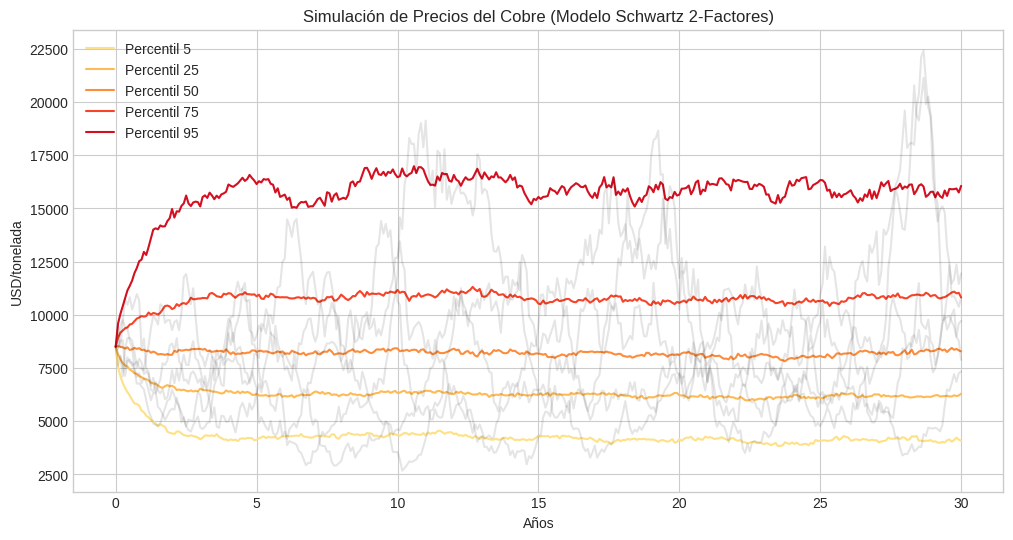
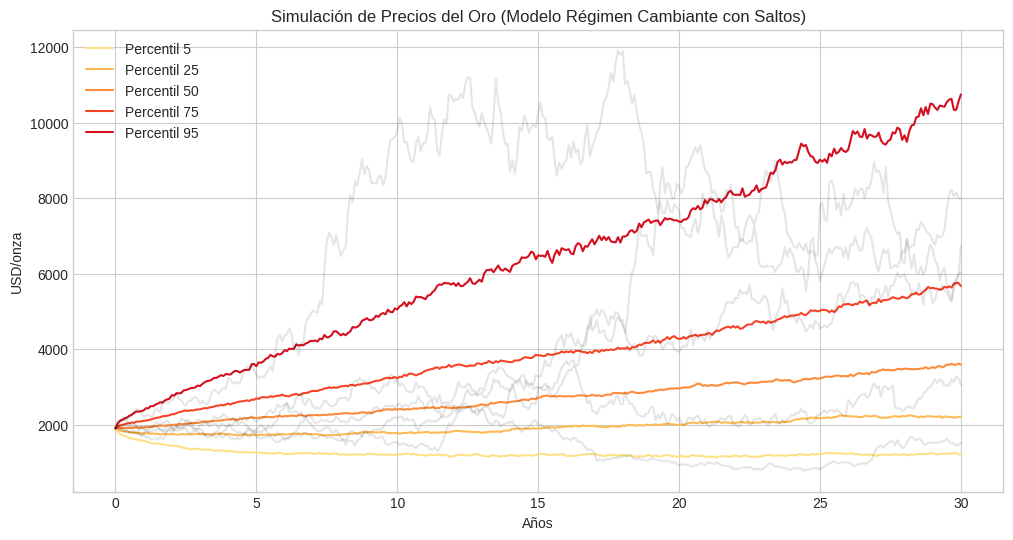
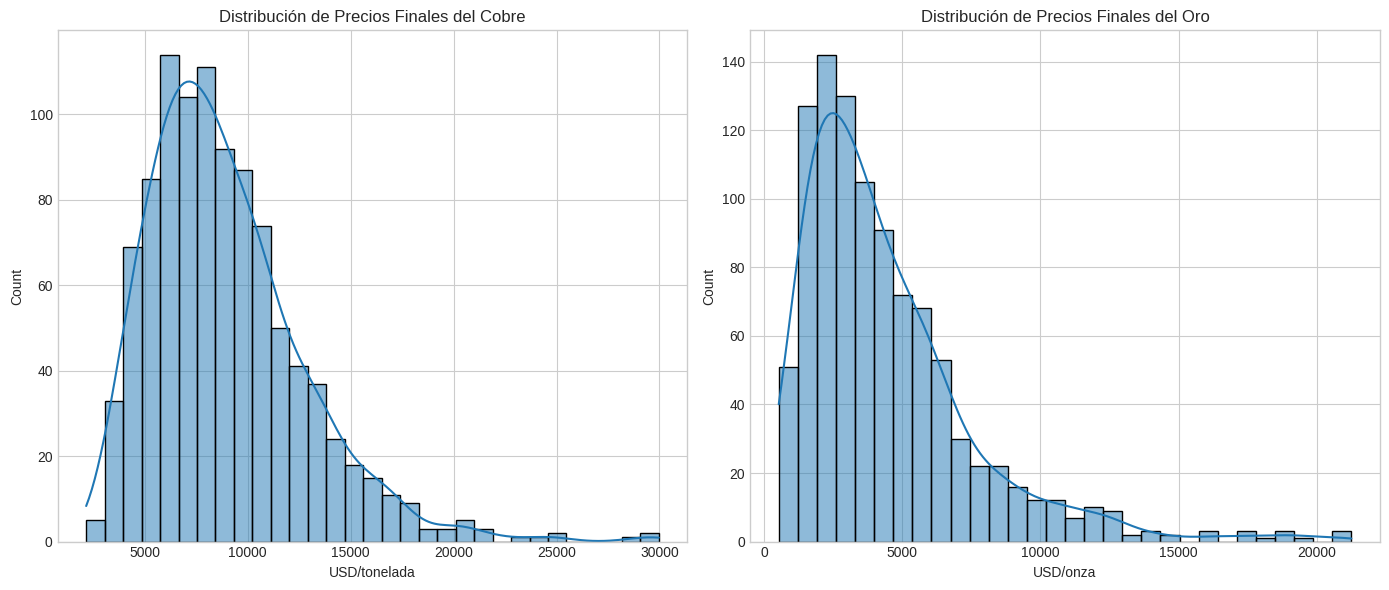

Python code for these plots, in order:
"""
Simulación de precios de cobre y oro siguiendo metodologías benchmark de la literatura académica.

Para el cobre: Modelo de Schwartz (1997) de dos factores
Para el oro: Modelo de régimen cambiante con saltos basado en Hamilton (1989) y Bates (1996)

Referencias principales:
- Schwartz, E. S. (1997). "The Stochastic Behavior of Commodity Prices: Implications for Valuation and Hedging."
  Journal of Finance, 52(3), 923-973.
- Casassus, J., & Collin-Dufresne, P. (2005). "Stochastic Convenience Yield Implied from Commodity Futures and Interest Rates."
  Journal of Finance, 60(5), 2283-2331.
- Hamilton, J. D. (1989). "A New Approach to the Economic Analysis of Nonstationary Time Series and the Business Cycle."
  Econometrica, 57(2), 357-384.
- Choi, K., & Hammoudeh, S. (2010). "Volatility Behavior of Oil, Industrial Commodity and Stock Markets in a Regime-Switching Environment."
  Energy Policy, 38(8), 4388-4399.
"""

import numpy as np
import matplotlib.pyplot as plt
from scipy.stats import norm
import pandas as pd
from matplotlib.dates import YearLocator, DateFormatter
import seaborn as sns

# Configuración de visualización
plt.style.use('seaborn-v0_8-whitegrid')
np.random.seed(42)  # Para reproducibilidad

def plot_simulations(time, simulations, title, y_label, percentiles=[5, 25, 50, 75, 95]):
    """Visualiza las simulaciones con intervalos de percentiles"""
    plt.figure(figsize=(12, 6))

    # Calcular percentiles a lo largo de todas las simulaciones
    perc_values = np.percentile(simulations, percentiles, axis=0)

    # Graficar líneas de percentiles
    colors = plt.cm.YlOrRd(np.linspace(0.2, 0.8, len(percentiles)))

    for i, p in enumerate(percentiles):
        plt.plot(time, perc_values[i], color=colors[i], label=f'Percentil {p}')

    # Graficar algunas trayectorias individuales para visualización
    num_paths_to_plot = 5
    for i in range(num_paths_to_plot):
        path_idx = np.random.randint(0, simulations.shape[0])
        plt.plot(time, simulations[path_idx], 'k-', alpha=0.1)

    plt.title(title)
    plt.xlabel('Años')
    plt.ylabel(y_label)
    plt.legend()
    plt.grid(True)
    return plt


# ======= Modelo para Cobre: Schwartz (1997) dos factores =======

def simulate_copper_schwartz_two_factor(S0, delta0, T, steps, num_paths,
                                       kappa_S=0.369,    # Velocidad de reversión precio (Cortazar & Schwartz, 2003)
                                       mu_S=9000,        # Nivel de equilibrio precio (ajustar a nivel actual)
                                       sigma_S=0.26,     # Volatilidad precio (Cortazar et al., 2015)
                                       kappa_delta=1.84, # Velocidad de reversión convenience yield
                                       mu_delta=0.03,    # Nivel de equilibrio convenience yield
                                       sigma_delta=0.30, # Volatilidad convenience yield
                                       rho=-0.4,         # Correlación (Gibson & Schwartz, 1990)
                                       r=0.03):          # Tasa libre de riesgo
    """
    Implementa el modelo de dos factores de Schwartz (1997) para el cobre:
    - Factor 1: Precio spot con reversión a la media
    - Factor 2: Convenience yield estocástico

    Parámetros basados en Cortazar & Schwartz (2003) y Cortazar et al. (2015)
    """
    dt = T/steps
    time = np.linspace(0, T, steps+1)

    # Inicializar arrays para almacenar resultados
    S = np.zeros((num_paths, steps+1))
    delta = np.zeros((num_paths, steps+1))

    # Valores iniciales
    S[:, 0] = S0
    delta[:, 0] = delta0

    # Simulación de trayectorias
    for t in range(steps):
        # Generar movimientos brownianos correlacionados
        Z1 = np.random.normal(0, 1, num_paths)
        Z2 = rho*Z1 + np.sqrt(1-rho**2)*np.random.normal(0, 1, num_paths)

        # Actualizar convenience yield (ecuación de Schwartz)
        delta[:, t+1] = delta[:, t] + kappa_delta*(mu_delta - delta[:, t])*dt + \
                       sigma_delta*np.sqrt(dt)*Z2

        # Actualizar precio spot (ecuación de Schwartz con convenience yield)
        dS = (r - delta[:, t] + kappa_S*(np.log(mu_S) - np.log(S[:, t])))*S[:, t]*dt + \
             sigma_S*S[:, t]*np.sqrt(dt)*Z1
        S[:, t+1] = S[:, t] + dS

    return time, S, delta


# ======= Modelo para Oro: Régimen Cambiante con Saltos (CORREGIDO) =======

def simulate_gold_regime_switching_jumps(S0, T, steps, num_paths,
                                         mu_regime1=0.02,    # Tendencia en régimen normal
                                         mu_regime2=0.06,    # Tendencia en régimen de alta demanda (ajustado)
                                         sigma_regime1=0.12, # Volatilidad en régimen normal (reducida)
                                         sigma_regime2=0.20, # Volatilidad en régimen de alta volatilidad (reducida)
                                         p11=0.975,          # Probabilidad de permanecer en régimen 1
                                         p22=0.95,           # Probabilidad de permanecer en régimen 2
                                         lambda_jump=0.75,   # Intensidad de saltos anual (reducida)
                                         mu_jump=0.01,       # Tamaño medio del salto (reducido)
                                         sigma_jump=0.015,   # Volatilidad del tamaño del salto (reducida)
                                         kappa=0.02):        # Componente de reversión a la media (reducido)
    """
    Implementa un modelo de régimen cambiante con saltos para el oro, basado en:
    - Hamilton (1989) para el componente de cambio de régimen
    - Bates (1996) para el componente de saltos
    - Con una débil reversión a la media siguiendo a Schwartz (1997)

    Esta versión usa el log del precio para evitar valores negativos
    """
    dt = T/steps
    time = np.linspace(0, T, steps+1)

    # Inicializar arrays - trabajaremos con log-precios para mayor estabilidad
    log_S = np.zeros((num_paths, steps+1))
    regime = np.zeros((num_paths, steps+1), dtype=int)

    # Valores iniciales
    log_S[:, 0] = np.log(S0)
    # Iniciar en régimen 1 (normal)
    regime[:, 0] = 0

    # Matriz de transición de régimen
    P = np.array([[p11, 1-p11], [1-p22, p22]])

    # Parámetros por régimen
    mu = np.array([mu_regime1, mu_regime2])
    sigma = np.array([sigma_regime1, sigma_regime2])

    # Nivel de equilibrio a largo plazo en log-escala
    log_mu_equilibrium = np.log(S0)

    # Simulación de trayectorias
    for t in range(steps):
        # Determinar régimen para el siguiente paso
        for i in range(num_paths):
            # Transición de régimen según cadena de Markov
            regime[i, t+1] = np.random.choice([0, 1], p=[P[regime[i, t], 0], P[regime[i, t], 1]])

        # Generar proceso de difusión
        dW = np.random.normal(0, np.sqrt(dt), num_paths)

        # Componente de salto (distribución de Poisson para número de saltos)
        jump_counts = np.random.poisson(lambda_jump*dt, num_paths)
        jumps = np.zeros(num_paths)

        # Calcular tamaño de los saltos (en log-escala)
        for i in range(num_paths):
            if jump_counts[i] > 0:
                jump_sizes = np.random.normal(mu_jump, sigma_jump, jump_counts[i])
                jumps[i] = np.sum(jump_sizes)

        # Actualizar log-precios con régimen, reversión débil y saltos
        for i in range(num_paths):
            curr_regime = regime[i, t+1]

            # Drift ajustado para log-precios (Ito correction)
            drift = (mu[curr_regime] - 0.5 * sigma[curr_regime]**2) * dt

            # Componente de volatilidad
            vol_term = sigma[curr_regime] * dW[i]

            # Reversión a la media en log-escala
            mean_reversion = kappa * (log_mu_equilibrium - log_S[i, t]) * dt

            # Actualización de log-precio
            log_S[i, t+1] = log_S[i, t] + drift + mean_reversion + vol_term + jumps[i]

    # Convertir de log-precios a precios
    S = np.exp(log_S)

    return time, S, regime


# ======= Función Principal para Simulación =======

def simulate_copper_and_gold_prices(T_years=30, time_steps_per_year=12, num_simulations=1000):
    """
    Simula precios de cobre y oro para un horizonte de T años.

    Parameters:
    -----------
    T_years : int
        Horizonte de simulación en años
    time_steps_per_year : int
        Pasos de tiempo por año (granularidad de la simulación)
    num_simulations : int
        Número de trayectorias a simular

    Returns:
    --------
    dict con resultados de simulación
    """
    # Parámetros de simulación
    steps = T_years * time_steps_per_year

    # Precios iniciales (ajustar a niveles actuales)
    copper_price_initial = 8500  # USD/tonelada
    gold_price_initial = 1900    # USD/onza

    # Simular cobre (modelo Schwartz dos factores)
    time_copper, copper_prices, convenience_yield = simulate_copper_schwartz_two_factor(
        S0=copper_price_initial,
        delta0=0.03,  # Convenience yield inicial
        T=T_years,
        steps=steps,
        num_paths=num_simulations
    )

    # Simular oro (modelo régimen cambiante con saltos)
    time_gold, gold_prices, regimes = simulate_gold_regime_switching_jumps(
        S0=gold_price_initial,
        T=T_years,
        steps=steps,
        num_paths=num_simulations
    )

    return {
        'time': time_copper,  # Mismo vector de tiempo para ambos
        'copper': copper_prices,
        'gold': gold_prices,
        'convenience_yield': convenience_yield,
        'regimes': regimes
    }


# ======= Análisis y Visualización =======

def analyze_price_simulations(simulation_results, percentiles=[5, 25, 50, 75, 95]):
    """
    Analiza y visualiza los resultados de la simulación.
    """
    time = simulation_results['time']
    copper_prices = simulation_results['copper']
    gold_prices = simulation_results['gold']

    # 1. Visualizar trayectorias de precios
    plt_copper = plot_simulations(time, copper_prices,
                                'Simulación de Precios del Cobre (Modelo Schwartz 2-Factores)',
                                'USD/tonelada', percentiles)
    plt_copper.savefig('copper_price_simulation.png', dpi=300, bbox_inches='tight')

    plt_gold = plot_simulations(time, gold_prices,
                              'Simulación de Precios del Oro (Modelo Régimen Cambiante con Saltos)',
                              'USD/onza', percentiles)
    plt_gold.savefig('gold_price_simulation.png', dpi=300, bbox_inches='tight')

    # 2. Calcular estadísticas de precios finales
    final_copper = copper_prices[:, -1]
    final_gold = gold_prices[:, -1]

    stats = {
        'Cobre': {
            'Media': np.mean(final_copper),
            'Mediana': np.median(final_copper),
            'Desv. Estándar': np.std(final_copper),
            'Min': np.min(final_copper),
            'Max': np.max(final_copper),
            'Percentiles': {p: np.percentile(final_copper, p) for p in percentiles}
        },
        'Oro': {
            'Media': np.mean(final_gold),
            'Mediana': np.median(final_gold),
            'Desv. Estándar': np.std(final_gold),
            'Min': np.min(final_gold),
            'Max': np.max(final_gold),
            'Percentiles': {p: np.percentile(final_gold, p) for p in percentiles}
        }
    }

    # 3. Calcular correlación entre precios finales
    correlation = np.corrcoef(final_copper, final_gold)[0, 1]
    stats['Correlación'] = correlation

    # 4. Visualizar distribución de precios finales
    plt.figure(figsize=(14, 6))

    plt.subplot(1, 2, 1)
    sns.histplot(final_copper, kde=True)
    plt.title('Distribución de Precios Finales del Cobre')
    plt.xlabel('USD/tonelada')

    plt.subplot(1, 2, 2)
    sns.histplot(final_gold, kde=True)
    plt.title('Distribución de Precios Finales del Oro')
    plt.xlabel('USD/onza')

    plt.tight_layout()
    plt.savefig('price_distributions.png', dpi=300, bbox_inches='tight')

    # 5. Calcular tasas de crecimiento anual compuestas
    years = int(time[-1])
    cagr_copper = ((final_copper / copper_prices[:, 0]) ** (1/years) - 1) * 100
    cagr_gold = ((final_gold / gold_prices[:, 0]) ** (1/years) - 1) * 100

    stats['Cobre']['CAGR Media (%)'] = np.mean(cagr_copper)
    stats['Cobre']['CAGR Mediana (%)'] = np.median(cagr_copper)
    stats['Oro']['CAGR Media (%)'] = np.mean(cagr_gold)
    stats['Oro']['CAGR Mediana (%)'] = np.median(cagr_gold)

    return stats


# ======= Ejecución Principal =======

if __name__ == "__main__":
    # Configuración de simulación
    T = 30  # Horizonte de 30 años
    steps_per_year = 12  # Mensual
    n_simulations = 1000  # Número de trayectorias

    # Ejecutar simulación
    print(f"Simulando precios de cobre y oro para {T} años con {n_simulations} trayectorias...")
    simulation_results = simulate_copper_and_gold_prices(
        T_years=T,
        time_steps_per_year=steps_per_year,
        num_simulations=n_simulations
    )

    # Analizar resultados
    print("Analizando resultados...")
    stats = analyze_price_simulations(simulation_results)

    # Mostrar estadísticas
    print("\nEstadísticas de precios finales (año 30):")
    for commodity, values in stats.items():
        if commodity != 'Correlación':
            print(f"\n{commodity}:")
            for stat, value in values.items():
                if stat != 'Percentiles':
                    print(f"  {stat}: {value:.2f}")
                else:
                    print("  Percentiles:")
                    for p, v in value.items():
                        print(f"    {p}%: {v:.2f}")
        else:
            print(f"\nCorrelación entre precios finales: {values:.4f}")

    print("\nSe han guardado visualizaciones en archivos PNG.")

    # Para incorporar en un framework de simulación de fondo soberano
    print("\nEstos modelos de precios pueden ser integrados a un modelo más amplio de fondo soberano")
    print("para simular ingresos por regalías y diversas estrategias de inversión y distribución.")

    # Simulando algunos años de ingresos por regalías
    print("\nEjemplo de cálculo de regalías mineras (3% sobre valor de producción):")

    # Suponer producción constante (simplificación - podría modelarse en detalle)
    annual_copper_production = 250000  # toneladas por año
    annual_gold_production = 200000    # onzas por año

    # Calcular ingresos por regalías para los primeros 5 años (ejemplo)
    royalty_years = 5
    copper_prices_sample = simulation_results['copper'][:, :royalty_years*steps_per_year:steps_per_year]
    gold_prices_sample = simulation_results['gold'][:, :royalty_years*steps_per_year:steps_per_year]

    # Calcular regalías (3% del valor)
    royalties_copper = 0.03 * copper_prices_sample * annual_copper_production
    royalties_gold = 0.03 * gold_prices_sample * annual_gold_production
    total_royalties = royalties_copper + royalties_gold

    # Mostrar proyecciones de regalías (mediana)
    print("\nProyección de regalías anuales (millones USD, percentil 50):")
    median_royalties = np.median(total_royalties, axis=0) / 1e6  # Convertir a millones
    for year in range(royalty_years):
        print(f"  Año {year+1}: ${median_royalties[year]:.2f} millones")
